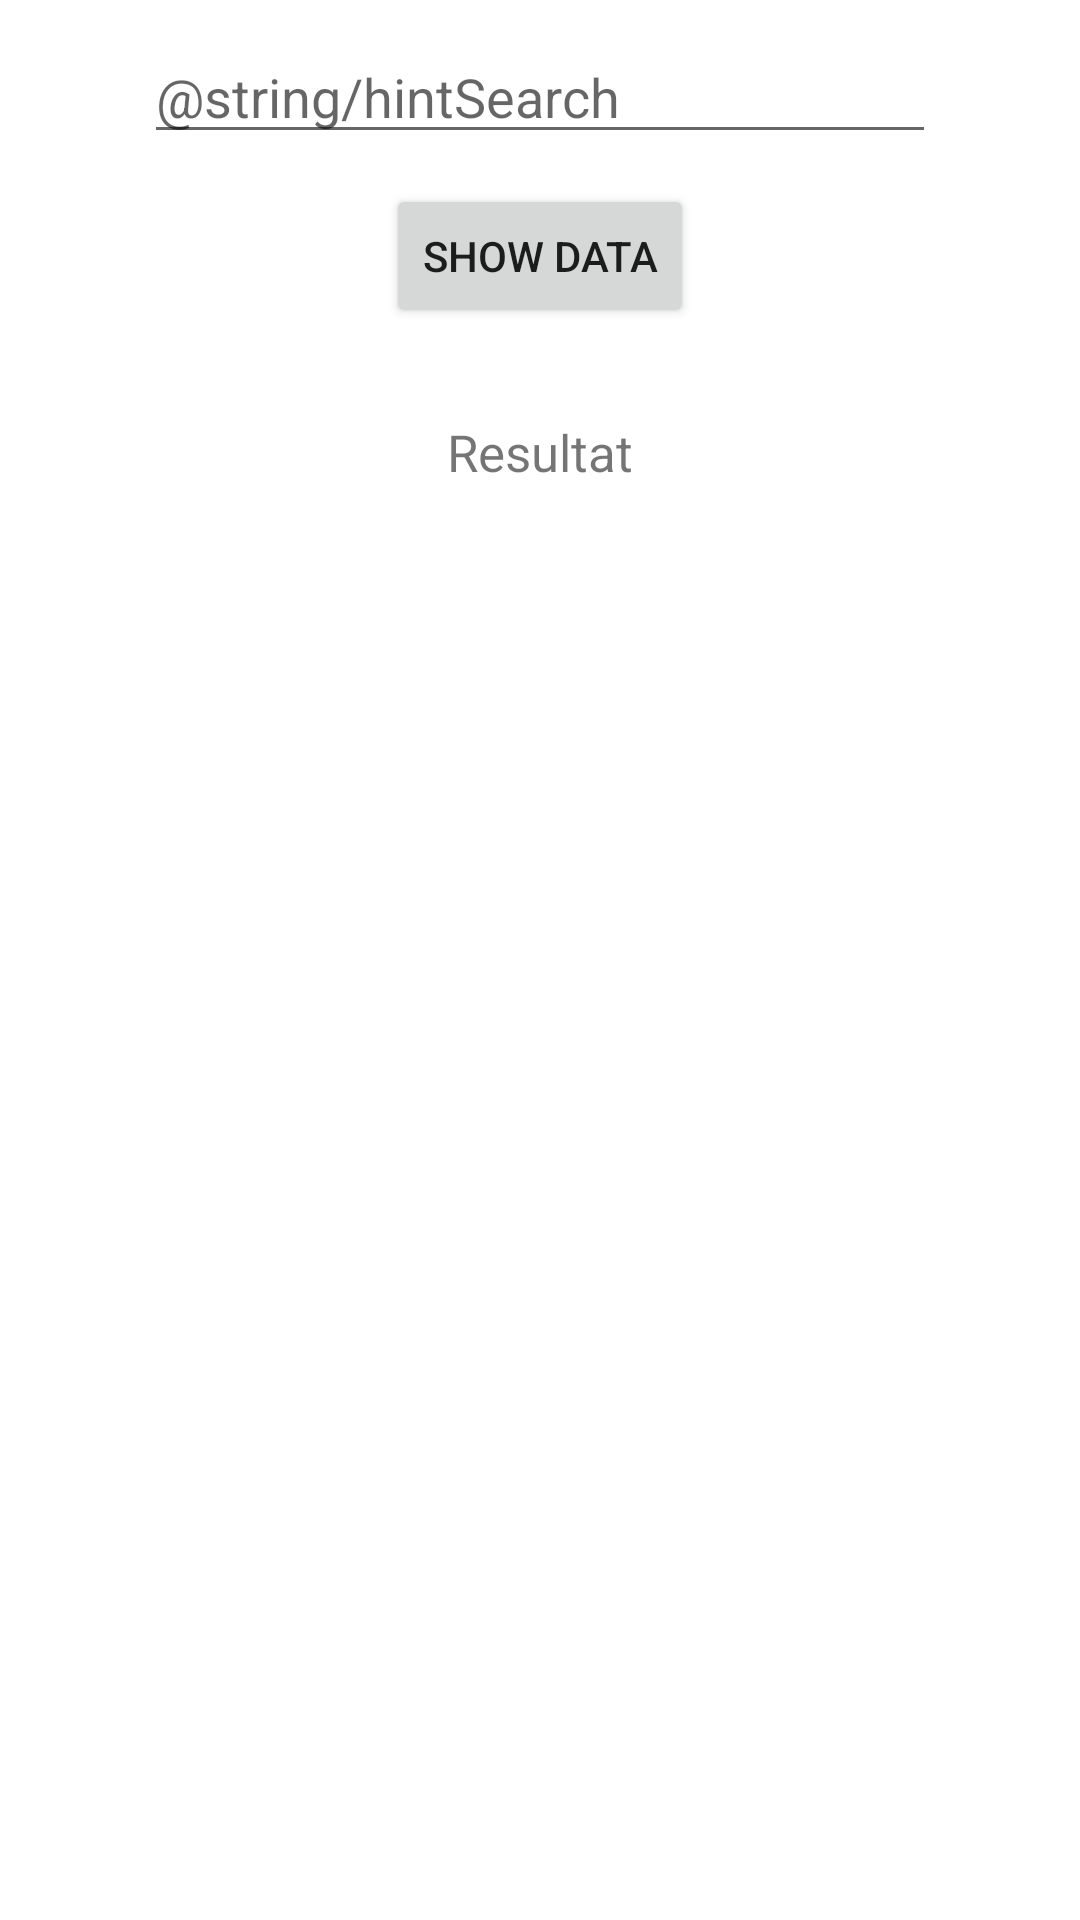

The Android layout XML behind this screen, and the referenced resources:
<!-- AndroidManifest.xml: application theme Theme.Metar -->
<!-- res/layout/activity_main.xml -->
<?xml version="1.0" encoding="utf-8"?>
<ScrollView xmlns:app="http://schemas.android.com/apk/res-auto"
    xmlns:tools="http://schemas.android.com/tools"
    android:layout_width="match_parent"
    android:layout_height="match_parent"
    android:fillViewport="true"
    xmlns:android="http://schemas.android.com/apk/res/android">

    <RelativeLayout
        android:layout_width="match_parent"
        android:layout_height="match_parent"
        android:paddingBottom="16dp"
        tools:context=".MainActivity">

        <EditText
            android:id="@+id/codeOACI"
            android:layout_width="264dp"
            android:layout_height="wrap_content"
            android:layout_centerHorizontal="true"
            android:layout_marginTop="10dp"
            android:ems="10"
            android:hint="@string/hintSearch" />

        <Button
            android:id="@+id/getBtn"
            android:layout_width="wrap_content"
            android:layout_height="wrap_content"
            android:layout_below="@+id/codeOACI"
            android:layout_centerHorizontal="true"
            android:layout_marginTop="10dp"
            android:text="@string/btnShow" />

        <TextView
            android:id="@+id/resultat"
            android:layout_width="wrap_content"
            android:layout_height="wrap_content"
            android:layout_below="@id/getBtn"
            android:layout_centerHorizontal="true"
            android:layout_marginTop="30dp"
            android:text="Resultat"
            android:textSize="17sp" />

        <ListView
            android:id="@+id/listview"
            android:layout_width="fill_parent"
            android:layout_height="wrap_content"
            android:layout_below="@id/getBtn"
            android:layout_marginTop="30dp"
            android:divider="@color/material_blue_grey_800"
            android:dividerHeight="1dp" />

        <androidx.recyclerview.widget.RecyclerView
            android:id="@+id/recyclerView"
            android:layout_width="match_parent"
            android:layout_height="match_parent" />

        <ProgressBar
            android:id="@+id/progressBar"
            android:layout_width="50dp"
            android:layout_height="50dp"
            app:layout_constraintStart_toStartOf="parent"
            app:layout_constraintEnd_toEndOf="parent"
            app:layout_constraintTop_toTopOf="parent"
            app:layout_constraintBottom_toBottomOf="parent"
            android:indeterminate="true"
            android:visibility="gone"/>

    </RelativeLayout>


</ScrollView>
<!-- resources referenced by this layout -->
<resources>
  <string name="btnShow">Show data</string>
  <string name="hintSearch">Entrez les codes OACI séparés par des virgules</string>
  <style name="Theme.Metar" parent="Theme.MaterialComponents.DayNight.DarkActionBar">
          
          <item name="colorPrimary">@color/purple_500</item>
          <item name="colorPrimaryVariant">@color/purple_700</item>
          <item name="colorOnPrimary">@color/white</item>
          
          <item name="colorSecondary">@color/teal_200</item>
          <item name="colorSecondaryVariant">@color/teal_700</item>
          <item name="colorOnSecondary">@color/black</item>
          
          <item name="android:statusBarColor" tools:targetApi="l">?attr/colorPrimaryVariant</item>
          
      </style>
  <!-- not gathered from this repository: default colours our renderer supplied (Android Studio template values) -->
  <color name="purple_500">#FF6200EE</color>
  <color name="purple_700">#FF3700B3</color>
  <color name="teal_200">#FF03DAC5</color>
  <color name="teal_700">#FF018786</color>
  <color name="black">#FF000000</color>
  <color name="white">#FFFFFFFF</color>
</resources>
